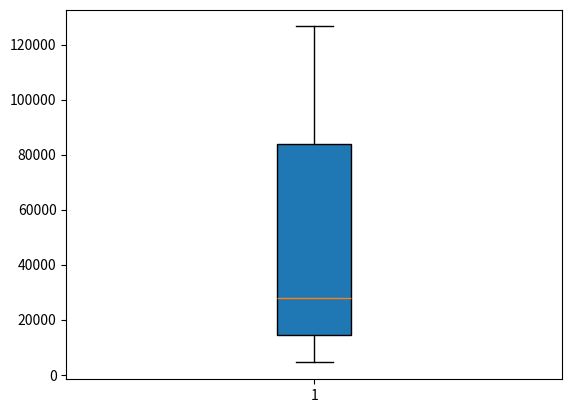

The script that saved this image:
# -*- coding: utf-8 -*-
"""
Created on Wed Mar 18 16:49:48 2020

[redacted]
"""

gene_lengths=[9410,3944141,4442,105338,19149,76779,126550,36296,842,15981]
maximum = max(gene_lengths)
minimum = min(gene_lengths)

deletion = [maximum,minimum]
gene_lengths.remove(maximum)
gene_lengths.remove(minimum)

import numpy as np
import matplotlib.pyplot as plt
n = 8

plt.boxplot(gene_lengths, vert = True, 
            whis =1.5, patch_artist = True, 
            meanline = False, showbox = True, 
            showcaps = True, showfliers = True, notch =False)
plt.show
                    
